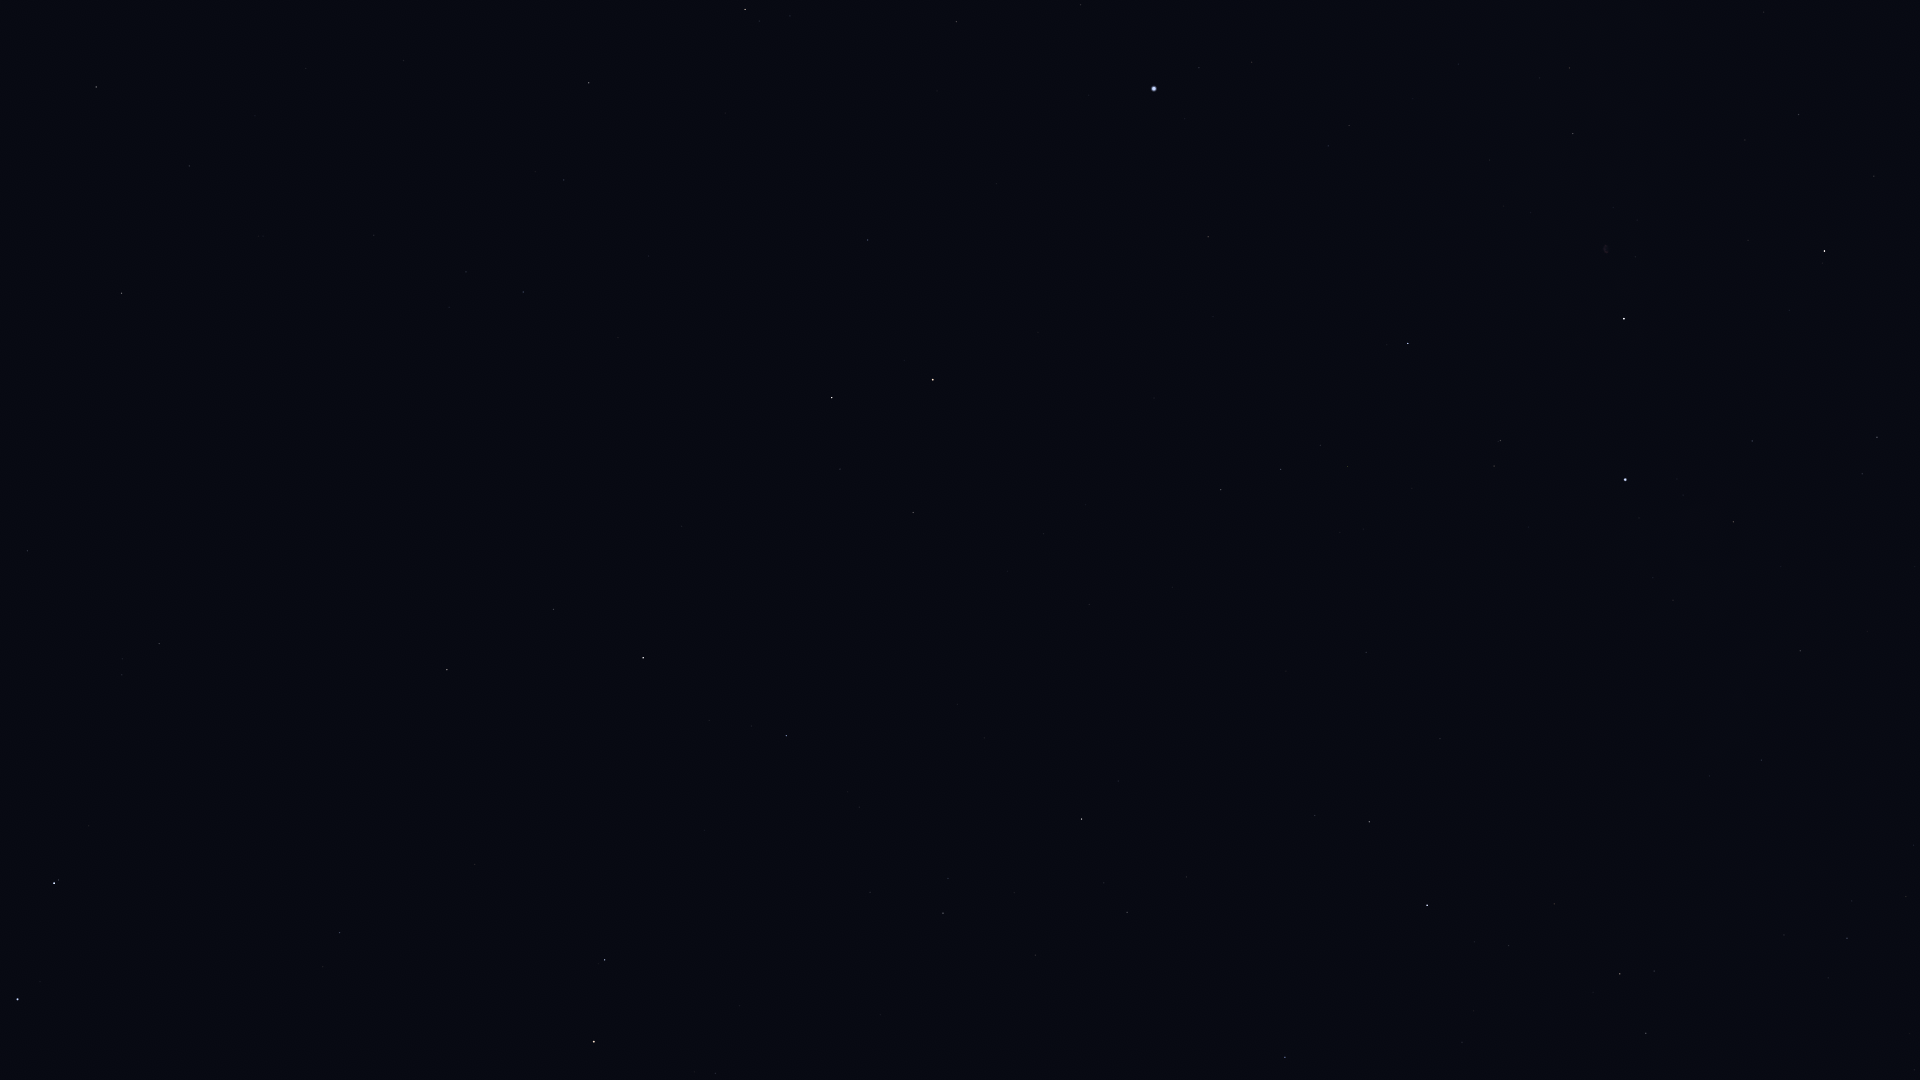

The data file committed next to this chart (first rows):
Star_ID, Name, X, Y
62956, Alioth, 17, 999
65378, Mizar, 54, 883
65477, Alcor, 58, 880
66192, Liesma, 51, 831
68756, Thuban, 340, 933
69732, Xuange, 27, 551
72487, Merga, 151, 457
72607, Kochab, 594, 1042
73136, Baekdu, 614, 1050
73555, Nekkar, 121, 293
74961, Nikawiy, 215, 284
75097, Pherkad, 605, 960
75411, Alkalurops, 189, 166
75458, Edasich, 447, 670
77760, HIP 77760, 374, 235
78527, HIP 78527, 553, 609
79992, HIP 79992, 523, 292
80076, Hunor, 492, 160
80331, Athebyne, 643, 658
80838, Ogma, 524, 80
81126, HIP 81126, 564, 180
81833, HIP 81833, 589, 83
83608, Alrakis, 742, 458
83895, Aldhibah, 786, 736
84380, HIP 84380, 745, 9
84606, HIP 84606, 759, 21
85112, HIP 85112, 790, 16
85670, Rastaban, 832, 398
86414, HIP 86414, 868, 240
86614, Dziban, 870, 892
86782, Alruba, 882, 435
87585, Grumium, 913, 513
87808, HIP 87808, 956, 22
87833, Eltanin, 933, 380
90344, Fafnir, 984, 738
91262, Vega, 1154, 89
91852, Xihe, 1199, 40
92791, HIP 92791, 1252, 62
94376, Altais, 1082, 819
94481, Aladfar, 1328, 146
95853, HIP 95853, 1281, 469
96100, Alsafi, 1104, 883
97165, Fawaris, 1408, 343
98110, HIP 98110, 1573, 133
100453, Sadr, 1624, 319
102098, Deneb, 1625, 480
102488, Aljanah, 1824, 251
105199, Alderamin, 1427, 905
106032, Alfirk, 1285, 1057
107136, Azelfafage, 1709, 776
108917, Kurhah, 1462, 1042
109492, HIP 109492, 1620, 974
110538, HIP 110538, 1784, 935
110609, HIP 110609, 1852, 901
111022, HIP 111022, 1906, 896
111169, HIP 111169, 1847, 938
